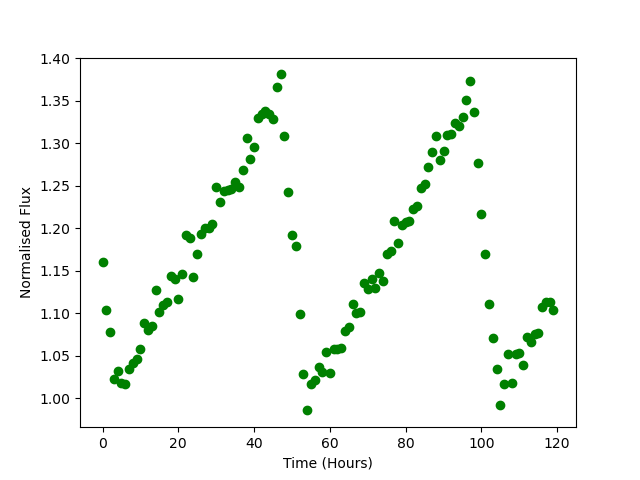

Source data for this figure (header and first rows):
Time, Flux
0.0, 1.161
1.0, 1.103
2.0, 1.078
3.0, 1.023
4.0, 1.032
5.0, 1.017
6.0, 1.017
7.0, 1.034
8.0, 1.042
9.0, 1.046
10.0, 1.059
11.0, 1.089
12.0, 1.08
13.0, 1.085
14.0, 1.127
15.0, 1.102
16.0, 1.11
17.0, 1.114
18.0, 1.143
19.0, 1.14
20.0, 1.117
21.0, 1.146
22.0, 1.192
23.0, 1.189
24.0, 1.143
25.0, 1.17
26.0, 1.193
27.0, 1.2
28.0, 1.2
29.0, 1.205
30.0, 1.249
31.0, 1.231
32.0, 1.245
33.0, 1.245
34.0, 1.247
35.0, 1.255
36.0, 1.249
37.0, 1.268
38.0, 1.307
39.0, 1.282
40.0, 1.296
41.0, 1.33
42.0, 1.334
43.0, 1.338
44.0, 1.334
45.0, 1.328
46.0, 1.366
47.0, 1.381
48.0, 1.309
49.0, 1.243
50.0, 1.192
51.0, 1.18
52.0, 1.1
53.0, 1.029
54.0, 0.9858
55.0, 1.017
56.0, 1.021
57.0, 1.037
58.0, 1.031
59.0, 1.054
... 60 more rows
